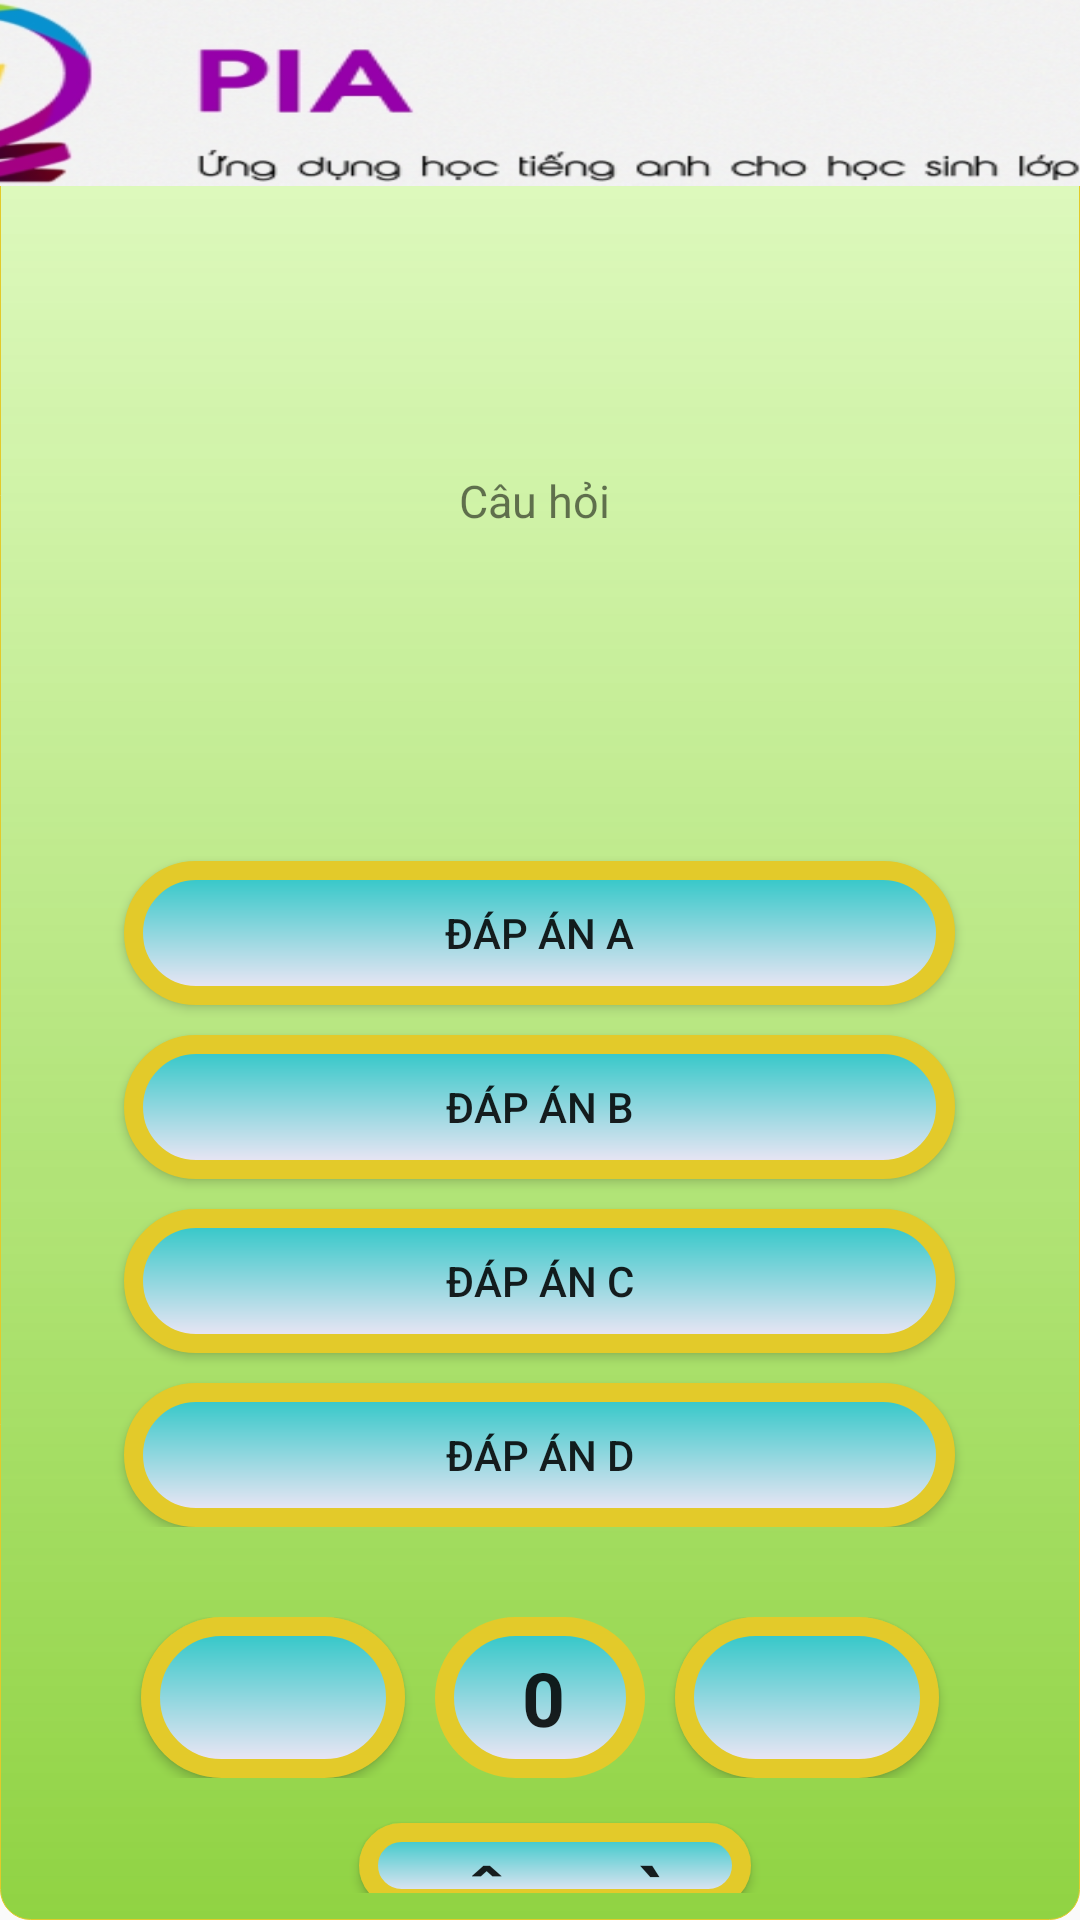

The Android layout XML behind this screen, and the referenced resources:
<!-- AndroidManifest.xml: application theme AppTheme -->
<!-- res/layout/test.xml -->
<?xml version="1.0" encoding="utf-8"?>
<LinearLayout xmlns:android="http://schemas.android.com/apk/res/android"
    xmlns:tools="http://schemas.android.com/tools"
    android:layout_width="match_parent"
    android:layout_height="match_parent"
    xmlns:app="http://schemas.android.com/apk/res-auto"
    android:background="@drawable/mybutton"
    android:orientation="vertical">
    <androidx.appcompat.widget.Toolbar
        android:id="@+id/s_show_toolbar"
        android:layout_width="wrap_content"
        android:layout_height="wrap_content"
        android:minHeight="?attr/actionBarSize"
        android:theme="?attr/actionBarTheme"
        app:logo="@mipmap/piabg"
        android:scaleX="1.7"
        android:scaleY="1"
        android:gravity="center"/>
    <LinearLayout
        android:layout_width="match_parent"
        android:layout_height="wrap_content"
        android:layout_margin="30dp"
        android:gravity="center"
        android:orientation="vertical">

        <TextView
            android:id="@+id/txtCauHoi"
            android:layout_width="match_parent"
            android:layout_height="150dp"
            android:background="@drawable/shape"
            android:gravity="center"
            android:text="Câu hỏi "
            android:textAlignment="inherit"
            android:textSize="15dp" />


        <Button
            android:id="@+id/daa"
            android:layout_width="277dp"
            android:layout_height="wrap_content"
            android:layout_marginTop="45dp"
            android:background="@drawable/button_selector"
            android:onClick="OnClick"
            android:text="Đáp Án A" />

        <Button
            android:id="@+id/dab"
            android:layout_width="277dp"
            android:layout_height="wrap_content"
            android:layout_marginTop="10dp"
            android:background="@drawable/button_selector"
            android:onClick="OnClick"
            android:text="Đáp Án B" />

        <Button
            android:id="@+id/dac"
            android:layout_width="277dp"
            android:layout_height="wrap_content"
            android:layout_marginTop="10dp"
            android:background="@drawable/button_selector"
            android:onClick="OnClick"
            android:text="Đáp Án C" />

        <Button
            android:id="@+id/dad"
            android:layout_width="277dp"
            android:layout_height="wrap_content"
            android:layout_marginTop="10dp"
            android:background="@drawable/button_selector"
            android:onClick="OnClick"
            android:text="Đáp Án D" />
    </LinearLayout>

    <LinearLayout
        android:layout_width="match_parent"
        android:layout_height="wrap_content"
        android:gravity="center"
        android:orientation="horizontal">

        <Button
            android:id="@+id/bt_create"
            android:layout_width="wrap_content"
            android:layout_height="wrap_content"
            android:background="@drawable/button_selector"
            android:textSize="25dp"
            android:textStyle="bold" />

        <EditText
            android:id="@+id/bt_number"
            android:layout_width="70dp"
            android:layout_height="wrap_content"
            android:layout_marginLeft="10dp"
            android:background="@drawable/button_selector"
            android:text="   0 "
            android:textSize="25dp"
            android:textStyle="bold" />

        <Button
            android:id="@+id/bt_signin"
            android:layout_width="wrap_content"
            android:layout_height="wrap_content"
            android:layout_marginLeft="10dp"
            android:background="@drawable/button_selector"
            android:textSize="25dp"
            android:textStyle="bold" />
    </LinearLayout>
    <LinearLayout
        android:layout_width="match_parent"
        android:layout_height="wrap_content"
        android:gravity="center"
        >
        <Button
            android:layout_marginTop="10dp"
            android:id="@+id/bt_send"
            android:layout_width="wrap_content"
            android:layout_height="wrap_content"
            android:layout_marginLeft="10dp"
            android:background="@drawable/button_selector"
            android:text=" NỘP BÀI "
            android:textSize="25dp"
            android:textStyle="bold" />
    </LinearLayout>
</LinearLayout>
<!-- resources referenced by this layout -->
<resources>
  <!-- drawable button_selector (drawable-v24) -->
  <?xml version="1.0" encoding="utf-8"?>
  <shape xmlns:android="http://schemas.android.com/apk/res/android">
      <gradient
          android:angle="90"
          android:endColor="#2AC6C6"
          android:startColor="#F5E7F7"></gradient>
      <corners android:radius="300dp" />
      <padding android:left="10dp" android:top="10dp"
          android:right="10dp" android:bottom="10dp" />
      <stroke
          android:color="#E3CA2A"
          android:width="3pt"
          ></stroke>
  </shape>
  <!-- drawable mybutton (drawable) -->
  <?xml version="1.0" encoding="utf-8"?>
  <shape xmlns:android="http://schemas.android.com/apk/res/android"
      android:shape="rectangle">
      <gradient
          android:angle="90"
          android:endColor="#90D5FFA4"
          android:startColor="#90D343"></gradient>
  
      <corners android:radius="10dp"></corners>
      <padding
          android:bottom="9dp"
          ></padding>
      <size
          android:height="10dp"
          android:width="20dp"
          ></size>
      <stroke
          android:color="#E3CA2A"
          android:width="0.1dp"
          ></stroke>
  </shape>
  <!-- mipmap piabg: jpg bitmap (mipmap-xhdpi, 120501 bytes) -->
  <style name="AppTheme" parent="Base.Theme.AppCompat.Light.DarkActionBar">
          
          <item name="colorPrimary">@color/colorPrimary</item>
          <item name="colorPrimaryDark">@color/colorPrimaryDark</item>
          <item name="colorAccent">@color/colorAccent</item>
      </style>
  <!-- not gathered from this repository: default colours our renderer supplied (Android Studio template values) -->
  <color name="colorPrimary">#FF6200EE</color>
  <color name="colorPrimaryDark">#FF3700B3</color>
  <color name="colorAccent">#FF03DAC5</color>
</resources>
